The GitHub repository C242-PS525/Capstone_Project_ML contains a labelled image folder "dataset-resize" with 16 categories: apple, avocado, banana, durian, guava, kiwi, langsat, mango, melon, orange, papaya, pineapple, rambutan, salak, water guava, watermelon. Examples follow, each with its label.

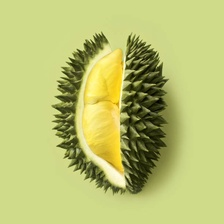
Label: durian

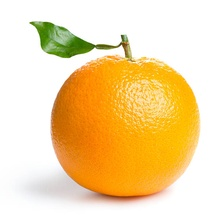
Label: orange

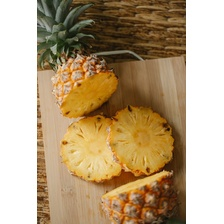
Label: pineapple

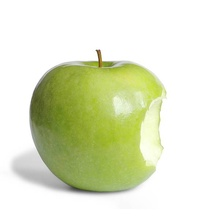
Label: apple

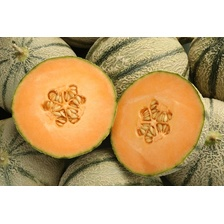
Label: melon

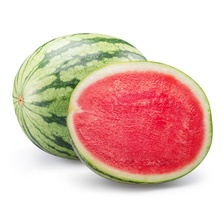
Label: watermelon
